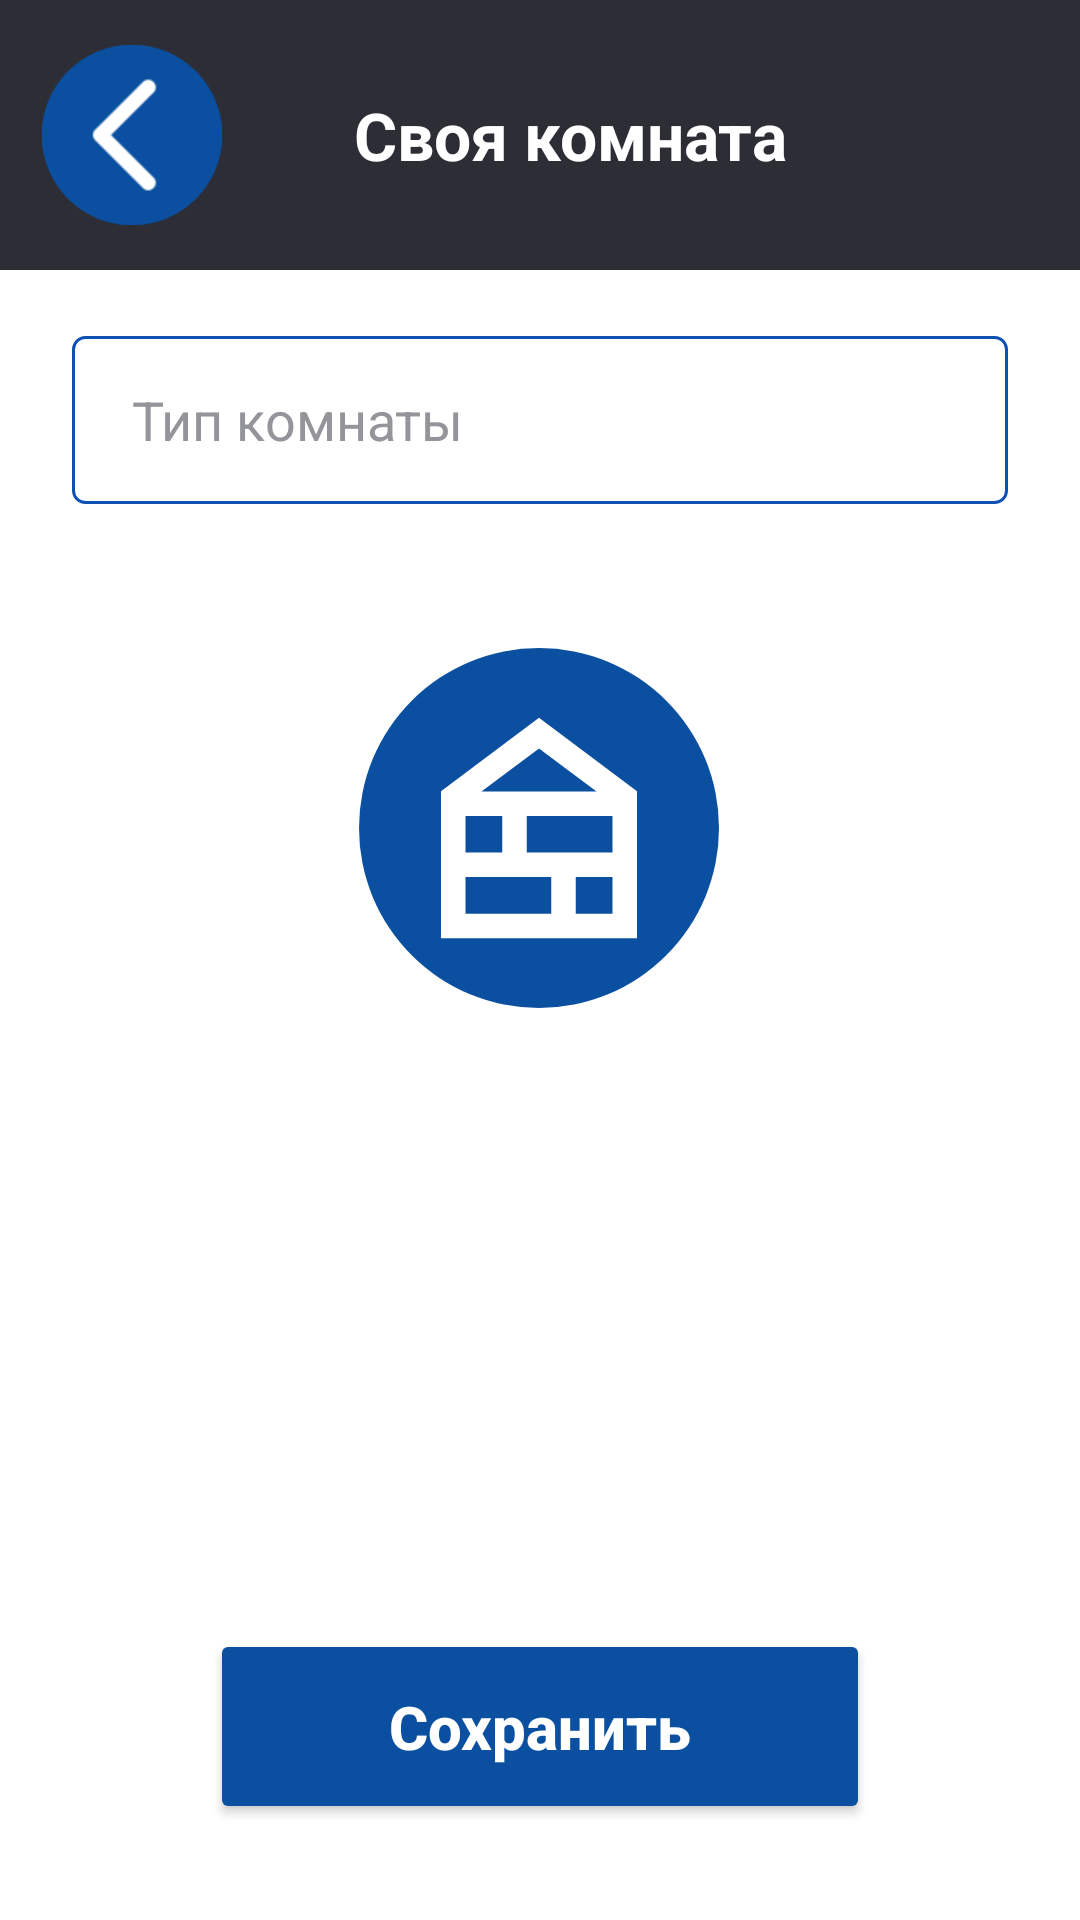

Produce the Android XML layout that renders to this screen, including the resource entries it uses.
<!-- AndroidManifest.xml: application theme Theme.HomeSmartPractice -->
<!-- res/layout/activity_custom_room.xml -->
<?xml version="1.0" encoding="utf-8"?>
<androidx.constraintlayout.widget.ConstraintLayout
    xmlns:android="http://schemas.android.com/apk/res/android"
    xmlns:app="http://schemas.android.com/apk/res-auto"
    xmlns:tools="http://schemas.android.com/tools"
    android:layout_width="match_parent"
    android:layout_height="match_parent"
    android:background="#FFFFFF">

    <androidx.constraintlayout.widget.ConstraintLayout
        android:id="@+id/clHeader"
        android:layout_width="match_parent"
        android:layout_height="90dp"
        android:background="#2C2D35"
        app:layout_constraintTop_toTopOf="parent">

        <ImageButton
            android:id="@+id/btnBack"
            android:layout_width="60dp"
            android:layout_height="60dp"
            android:layout_marginStart="14dp"
            android:background="@drawable/circle_button_background"
            android:scaleType="fitCenter"
            android:src="@drawable/ic_backarrow"
            app:layout_constraintBottom_toBottomOf="parent"
            app:layout_constraintStart_toStartOf="parent"
            app:layout_constraintTop_toTopOf="parent" />


        <TextView
            android:id="@+id/tvHeaderTitle"
            android:layout_width="wrap_content"
            android:layout_height="wrap_content"
            android:layout_marginStart="20dp"
            android:text="Своя комната"
            android:textColor="#FFFFFF"
            android:textSize="22sp"
            android:textStyle="bold"
            app:layout_constraintTop_toTopOf="parent"
            app:layout_constraintBottom_toBottomOf="parent"
            app:layout_constraintStart_toStartOf="parent"
            app:layout_constraintEnd_toEndOf="parent" />
    </androidx.constraintlayout.widget.ConstraintLayout>

    <EditText
        android:id="@+id/etCustomRoomType"
        android:layout_width="match_parent"
        android:layout_height="56dp"
        android:layout_marginHorizontal="24dp"
        android:layout_marginTop="22dp"
        android:background="@drawable/bg_edit_text"
        android:hint="Тип комнаты"
        android:paddingHorizontal="20dp"
        android:textColor="#2E2B36"
        android:textColorHint="#94949B"
        app:layout_constraintTop_toBottomOf="@id/clHeader" />


    <ImageView
        android:id="@+id/ivCustomRoomPreview"
        style="@style/CustomRoomIcon"
        android:layout_width="120dp"
        android:layout_height="120dp"
        android:layout_marginTop="48dp"
        android:src="@drawable/ic_plug"
        app:layout_constraintEnd_toEndOf="parent"
        app:layout_constraintHorizontal_bias="0.498"
        app:layout_constraintStart_toStartOf="parent"
        app:layout_constraintTop_toBottomOf="@id/etCustomRoomType" />

    <Button
        android:id="@+id/btnSave"
        android:layout_width="0dp"
        android:layout_height="65dp"
        android:layout_marginHorizontal="70dp"
        android:layout_marginBottom="32dp"
        android:backgroundTint="#0B50A0"
        android:text="Сохранить"
        android:textStyle="bold"
        android:textAllCaps="false"
        android:textColor="#FFFFFF"
        android:textSize="20sp"
        app:cornerRadius="12dp"
        app:layout_constraintBottom_toBottomOf="parent"
        app:layout_constraintEnd_toEndOf="parent"
        app:layout_constraintStart_toStartOf="parent" />

</androidx.constraintlayout.widget.ConstraintLayout>
<!-- resources referenced by this layout -->
<resources>
  <!-- drawable bg_edit_text (drawable) -->
  <?xml version="1.0" encoding="utf-8"?>
  <shape xmlns:android="http://schemas.android.com/apk/res/android">
      <solid android:color="@android:color/white" />
      <stroke android:width="1dp"
          android:color="#0D52B1" />
      <corners android:radius="4dp" />
  </shape>
  <!-- drawable circle_button_background (drawable) -->
  <?xml version="1.0" encoding="utf-8"?>
  <shape xmlns:android="http://schemas.android.com/apk/res/android"
      android:shape="oval">
      <solid android:color="#0B50A0" />
  </shape>
  <!-- drawable ic_backarrow: png bitmap (drawable, 2517 bytes) -->
  <!-- drawable ic_plug (drawable) -->
  <vector xmlns:android="http://schemas.android.com/apk/res/android" android:height="24dp" android:tint="#FFFFFF" android:viewportHeight="960" android:viewportWidth="960" android:width="24dp">
        
      <path android:fillColor="@android:color/white" android:pathData="M160,840L160,360L480,120L800,360L800,840L160,840ZM240,760L520,760L520,640L240,640L240,760ZM600,760L720,760L720,640L600,640L600,760ZM240,560L360,560L360,441L240,441L240,560ZM440,560L720,560L720,441L440,441L440,560ZM292,361L668,361L480,220L292,361Z"/>
      
  </vector>
  <style name="CustomRoomIcon">
          <item name="android:layout_width">120dp</item>
          <item name="android:layout_height">120dp</item>
          <item name="android:background">@drawable/selector_custom_room_bg</item>
          <item name="android:padding">11dp</item>
          <item name="android:duplicateParentState">true</item>
      </style>
  <style name="Theme.HomeSmartPractice" parent="Base.Theme.HomeSmartPractice" />
  <!-- drawable selector_custom_room_bg (drawable) -->
  <?xml version="1.0" encoding="utf-8"?>
  <selector xmlns:android="http://schemas.android.com/apk/res/android">
      <item>
          <shape android:shape="oval">
              <solid android:color="#0B50A0"/>
          </shape>
      </item>
  </selector>
  <style name="Base.Theme.HomeSmartPractice" parent="Theme.Material3.DayNight.NoActionBar">
          
          
      </style>
</resources>
